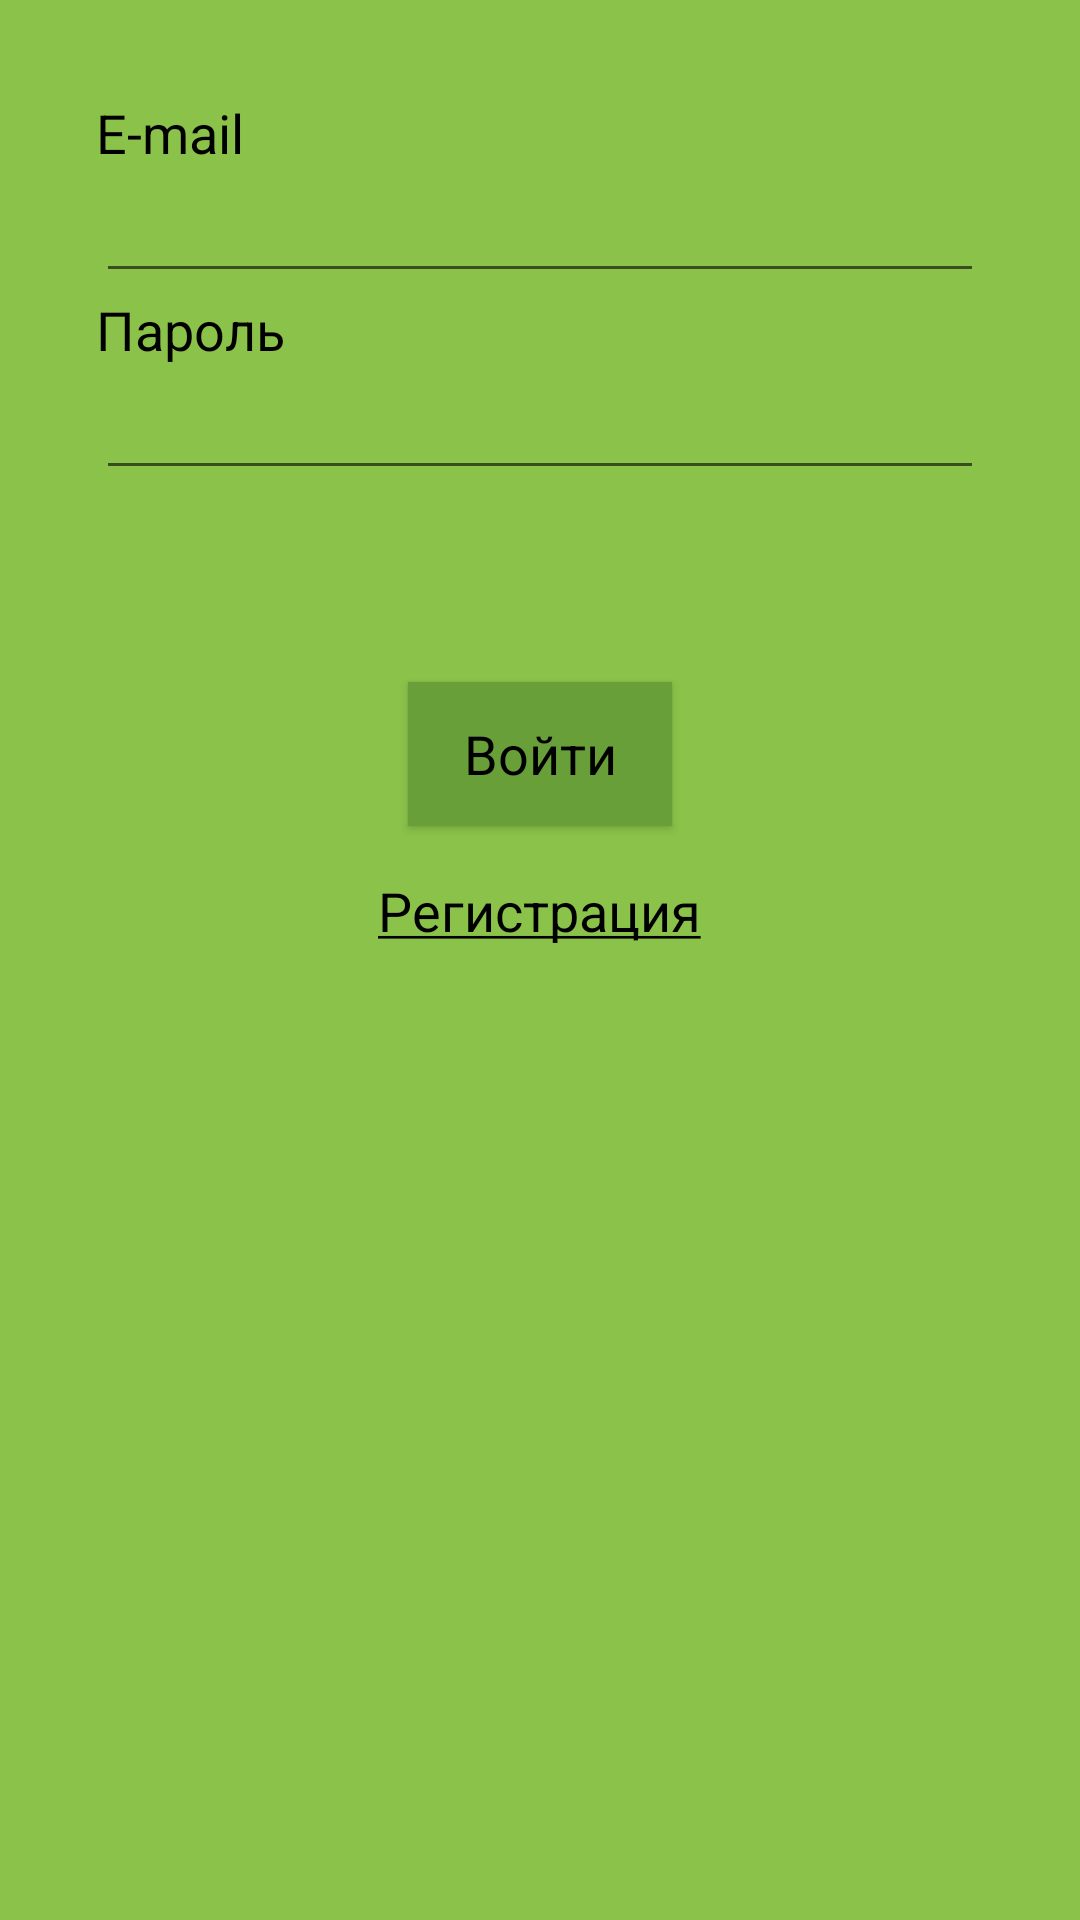

This screen was rendered from an Android layout file. Write that file and the resources it references.
<!-- AndroidManifest.xml: application theme AppTheme -->
<!-- res/layout/author_login.xml -->
<?xml version="1.0" encoding="utf-8"?>
<LinearLayout
    xmlns:android="http://schemas.android.com/apk/res/android"
    android:orientation="vertical"
    android:layout_width="match_parent"
    android:layout_height="match_parent"
    android:paddingLeft="32dp"
    android:paddingRight="32dp"
    android:paddingTop="32dp"
    android:background="@color/primaryColor">


    <TextView
        android:id="@+id/textview_email_login"
        android:textColor="@color/black"
        android:layout_width="wrap_content"
        android:layout_height="wrap_content"
        android:text="@string/textview_author_email"
        android:textAppearance="?android:attr/textAppearanceMedium" />

    <EditText
        android:id="@+id/edittext_enter_email_login"
        android:layout_width="match_parent"
        android:layout_height="wrap_content"
        android:inputType="textEmailAddress" />

    <TextView
        android:id="@+id/textview_pass_login"
        android:textColor="@color/black"
        android:layout_width="wrap_content"
        android:layout_height="wrap_content"
        android:text="Пароль"
        android:textAppearance="?android:attr/textAppearanceMedium" />

    <EditText
        android:id="@+id/edittext_enter_password_login"
        android:layout_width="match_parent"
        android:layout_height="wrap_content"
        android:inputType="textPassword" />

    <Button
        android:textColor="@color/black"
        android:textAppearance="?android:attr/textAppearanceMedium"
        android:textAllCaps="false"
        android:id="@+id/button_enter"
        android:background="@color/primaryColorDark"
        android:layout_marginTop="64dp"
        android:paddingLeft="16dp"
        android:paddingRight="16dp"
        android:layout_gravity="center"
        android:text="@string/button_enter"
        android:layout_width="wrap_content"
        android:layout_height="wrap_content" />


    <TextView
        android:textColor="@color/black"
        android:id="@+id/textview_registration"
        android:paddingTop="16dp"
        android:layout_gravity="center"
        android:layout_width="wrap_content"
        android:layout_height="wrap_content"
        android:text="@string/textview_registration"
        android:textAppearance="?android:attr/textAppearanceMedium" />
</LinearLayout>
<!-- resources referenced by this layout -->
<resources>
  <color name="black">#000000</color>
  <color name="primaryColor">#8BC34A</color>
  <color name="primaryColorDark">#689F38</color>
  <string name="button_enter">Войти</string>
  <string name="textview_author_email">E-mail</string>
  <string name="textview_registration"><u>Регистрация</u></string>
  <style name="AppTheme" parent="Theme.AppCompat.Light.NoActionBar">
          <item name="colorPrimary">@color/primaryColor</item>
          <item name="colorAccent">@color/black</item>
          <item name="preferenceTheme">@style/PreferenceThemeOverlay</item>
      </style>
</resources>
